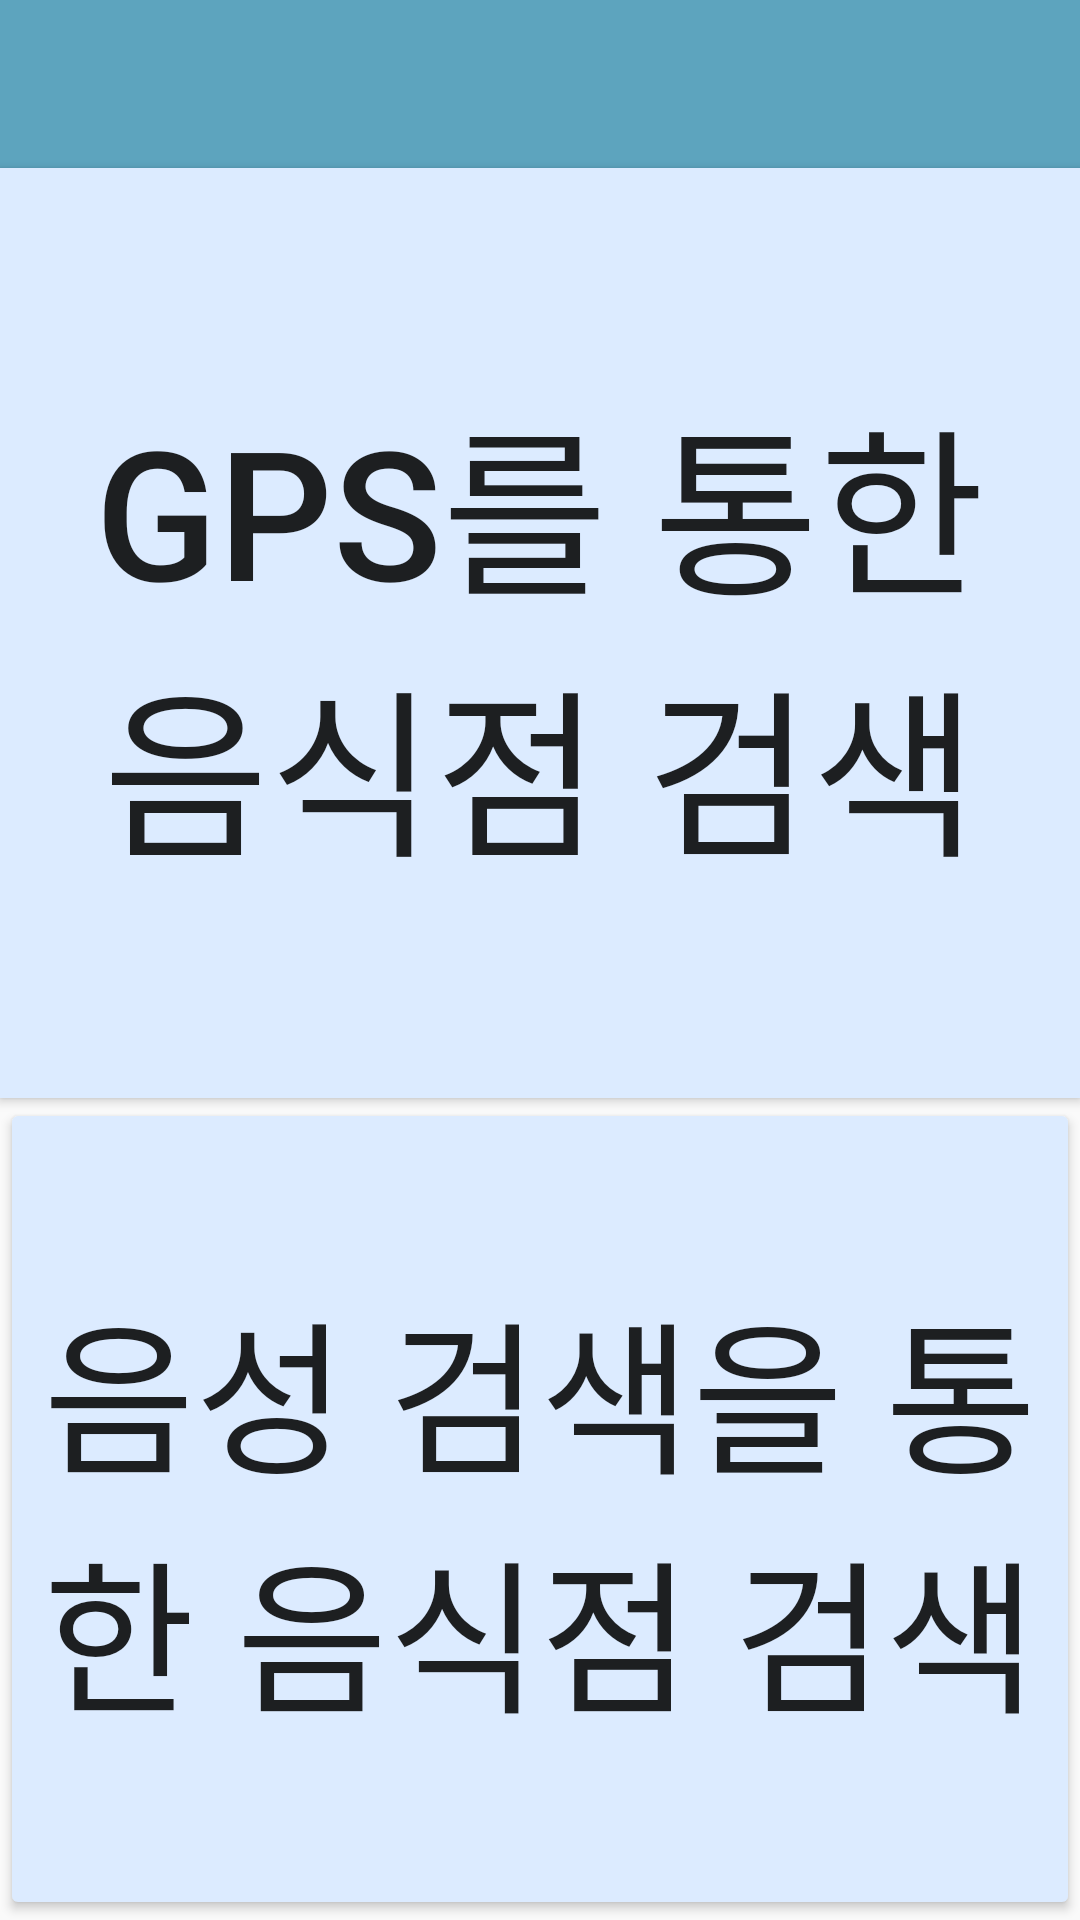

Layout XML and referenced resources for this Android screen:
<!-- AndroidManifest.xml: application theme AppTheme -->
<!-- res/layout/activity_store_search.xml -->
<?xml version="1.0" encoding="utf-8"?>
<LinearLayout xmlns:android="http://schemas.android.com/apk/res/android"
    xmlns:app="http://schemas.android.com/apk/res-auto"
    xmlns:tools="http://schemas.android.com/tools"
    android:layout_width="match_parent"
    android:layout_height="match_parent"
    android:baselineAligned="false"
    android:orientation="vertical">


    <android.support.v7.widget.Toolbar
        android:id="@+id/toolbar"
        android:layout_width="match_parent"
        android:layout_height="wrap_content"
        android:background="?attr/colorPrimary"
        android:minHeight="?attr/actionBarSize"
        android:text="CAUsk"
        android:theme="?attr/actionBarTheme" />

    <Button
        android:id="@+id/GPSbutton"
        android:layout_width="match_parent"
        android:layout_height="310dp"
        android:background="#DCEBFF"
        android:text="GPS를 통한 음식점 검색"
        android:textSize="60dp" />

    <Button
        android:id="@+id/TTSbutton"
        android:layout_width="match_parent"
        android:layout_height="match_parent"
        android:backgroundTint="#DCEBFF"
        android:text="음성 검색을 통한 음식점 검색"
        android:textSize="55dp" />


</LinearLayout>
<!-- resources referenced by this layout -->
<resources>
  <style name="AppTheme" parent="Theme.AppCompat.Light.DarkActionBar">
          
          <item name="colorPrimary">#5DA4BE</item>    //타이틀바
          <item name="colorPrimaryDark">#A1CDE1</item>    //상태바
          <item name="colorAccent">@color/colorAccent</item>
  
          
  
          <item name="windowActionBar">false</item>
          <item name="windowNoTitle">true</item>
  
  
  
      </style>
  <color name="colorAccent">#D81B60</color>
</resources>
